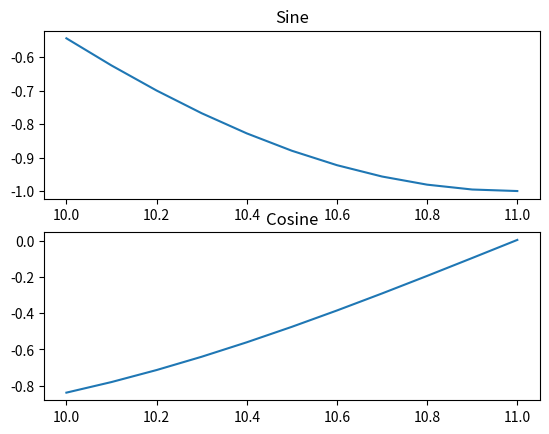

Write the Python code that produced this figure.
import numpy
import numpy.matlib
from matplotlib import pyplot as plt

# 计算正弦和余弦曲线上的点的 x 和 y 坐标
#x = numpy.arange(0,  3  * numpy.pi,  0.1)
x = [10.0, 10.1, 10.2, 10.3, 10.4, 10.5, 10.6, 10.7, 10.8, 10.9, 11.0]

y_sin = numpy.sin(x)
y_cos = numpy.cos(x)
print(x)
print(y_sin)
print(y_cos)
# 建立 subplot 网格，高为 2，宽为 1
# 激活第一个 subplot
plt.subplot(2,  1,  1)
# 绘制第一个图像
plt.plot(x, y_sin)
plt.title('Sine')
# 将第二个 subplot 激活，并绘制第二个图像
plt.subplot(2,  1,  2)
plt.plot(x, y_cos)
plt.title('Cosine')
# 展示图像
plt.show()
